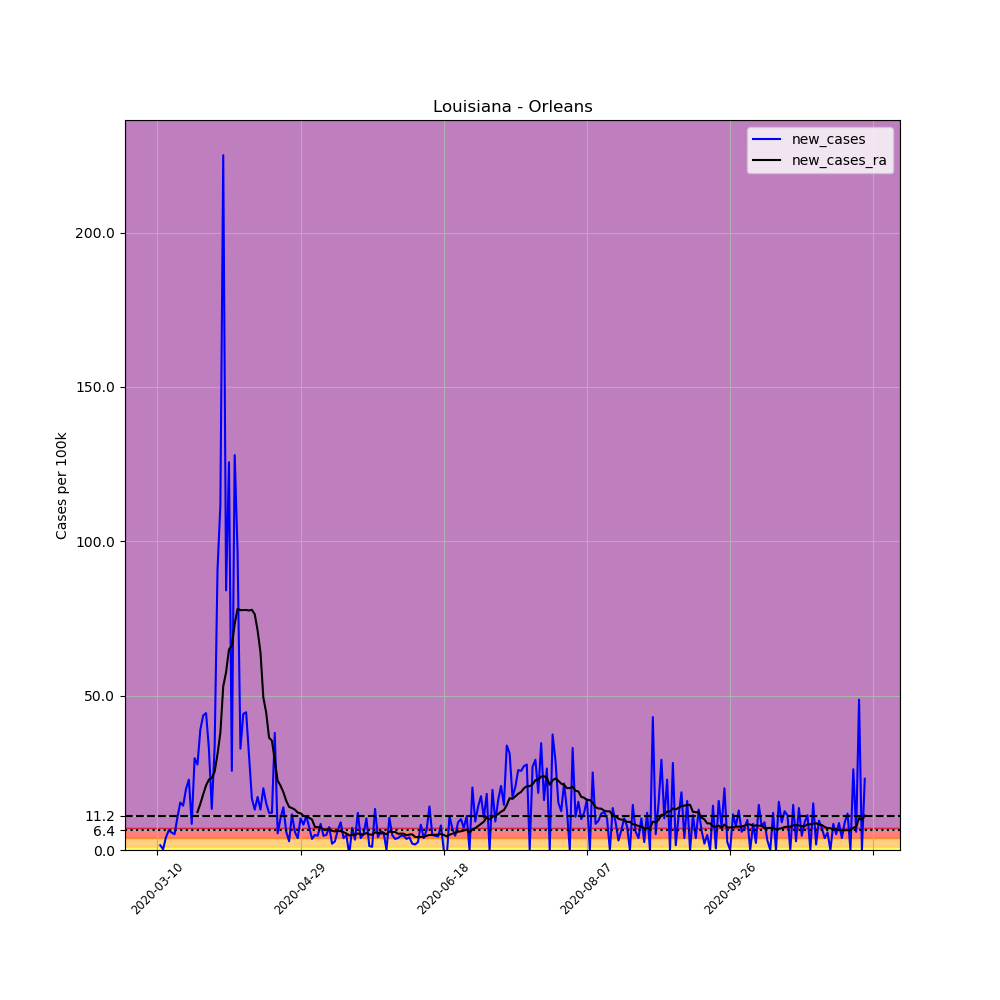

Values plotted in this chart, from the file beside it:
, date, county, state, fips, cases, deaths, COUNTY, STNAME, CTYNAME, POPESTIMATE2019, per_100k, new_cases, new_cases_ra
36441, 2020-03-10, Orleans, Louisiana, 22071, 5, 0, 71, Louisiana, Orleans, 390144, 1.282, , 
36442, 2020-03-11, Orleans, Louisiana, 22071, 11, 0, 71, Louisiana, Orleans, 390144, 2.819, 1.538, 
36443, 2020-03-12, Orleans, Louisiana, 22071, 12, 0, 71, Louisiana, Orleans, 390144, 3.076, 0.2563, 
36444, 2020-03-13, Orleans, Louisiana, 22071, 28, 0, 71, Louisiana, Orleans, 390144, 7.177, 4.101, 
36445, 2020-03-14, Orleans, Louisiana, 22071, 53, 1, 71, Louisiana, Orleans, 390144, 13.58, 6.408, 
36446, 2020-03-15, Orleans, Louisiana, 22071, 75, 2, 71, Louisiana, Orleans, 390144, 19.22, 5.639, 
36447, 2020-03-16, Orleans, Louisiana, 22071, 95, 3, 71, Louisiana, Orleans, 390144, 24.35, 5.126, 
36448, 2020-03-17, Orleans, Louisiana, 22071, 136, 5, 71, Louisiana, Orleans, 390144, 34.86, 10.51, 
36449, 2020-03-18, Orleans, Louisiana, 22071, 196, 6, 71, Louisiana, Orleans, 390144, 50.24, 15.38, 
36450, 2020-03-19, Orleans, Louisiana, 22071, 252, 8, 71, Louisiana, Orleans, 390144, 64.59, 14.35, 
36451, 2020-03-20, Orleans, Louisiana, 22071, 329, 8, 71, Louisiana, Orleans, 390144, 84.33, 19.74, 
36452, 2020-03-21, Orleans, Louisiana, 22071, 418, 13, 71, Louisiana, Orleans, 390144, 107.1, 22.81, 
36453, 2020-03-22, Orleans, Louisiana, 22071, 451, 15, 71, Louisiana, Orleans, 390144, 115.6, 8.458, 
36454, 2020-03-23, Orleans, Louisiana, 22071, 567, 20, 71, Louisiana, Orleans, 390144, 145.3, 29.73, 
36455, 2020-03-24, Orleans, Louisiana, 22071, 675, 26, 71, Louisiana, Orleans, 390144, 173, 27.68, 12.27
36456, 2020-03-25, Orleans, Louisiana, 22071, 827, 37, 71, Louisiana, Orleans, 390144, 212, 38.96, 14.94
36457, 2020-03-26, Orleans, Louisiana, 22071, 997, 46, 71, Louisiana, Orleans, 390144, 255.5, 43.57, 18.03
36458, 2020-03-27, Orleans, Louisiana, 22071, 1170, 57, 71, Louisiana, Orleans, 390144, 299.9, 44.34, 20.91
36459, 2020-03-28, Orleans, Louisiana, 22071, 1298, 70, 71, Louisiana, Orleans, 390144, 332.7, 32.81, 22.79
36460, 2020-03-29, Orleans, Louisiana, 22071, 1350, 73, 71, Louisiana, Orleans, 390144, 346, 13.33, 23.34
36461, 2020-03-30, Orleans, Louisiana, 22071, 1480, 86, 71, Louisiana, Orleans, 390144, 379.3, 33.32, 25.36
36462, 2020-03-31, Orleans, Louisiana, 22071, 1834, 101, 71, Louisiana, Orleans, 390144, 470.1, 90.74, 31.09
36463, 2020-04-01, Orleans, Louisiana, 22071, 2270, 115, 71, Louisiana, Orleans, 390144, 581.8, 111.8, 37.97
36464, 2020-04-02, Orleans, Louisiana, 22071, 3148, 125, 71, Louisiana, Orleans, 390144, 806.9, 225, 53.02
36465, 2020-04-03, Orleans, Louisiana, 22071, 3476, 148, 71, Louisiana, Orleans, 390144, 891, 84.07, 57.62
36466, 2020-04-04, Orleans, Louisiana, 22071, 3966, 153, 71, Louisiana, Orleans, 390144, 1017, 125.6, 64.96
36467, 2020-04-05, Orleans, Louisiana, 22071, 4066, 161, 71, Louisiana, Orleans, 390144, 1042, 25.63, 66.18
36468, 2020-04-06, Orleans, Louisiana, 22071, 4565, 171, 71, Louisiana, Orleans, 390144, 1170, 127.9, 73.2
36469, 2020-04-07, Orleans, Louisiana, 22071, 4942, 185, 71, Louisiana, Orleans, 390144, 1267, 96.63, 78.12
36470, 2020-04-08, Orleans, Louisiana, 22071, 5070, 208, 71, Louisiana, Orleans, 390144, 1300, 32.81, 77.68
36471, 2020-04-09, Orleans, Louisiana, 22071, 5242, 224, 71, Louisiana, Orleans, 390144, 1344, 44.09, 77.72
36472, 2020-04-10, Orleans, Louisiana, 22071, 5416, 225, 71, Louisiana, Orleans, 390144, 1388, 44.6, 77.74
36473, 2020-04-11, Orleans, Louisiana, 22071, 5535, 232, 71, Louisiana, Orleans, 390144, 1419, 30.5, 77.57
36474, 2020-04-12, Orleans, Louisiana, 22071, 5600, 235, 71, Louisiana, Orleans, 390144, 1435, 16.66, 77.81
36475, 2020-04-13, Orleans, Louisiana, 22071, 5651, 244, 71, Louisiana, Orleans, 390144, 1448, 13.07, 76.36
36476, 2020-04-14, Orleans, Louisiana, 22071, 5718, 276, 71, Louisiana, Orleans, 390144, 1466, 17.17, 71.11
36477, 2020-04-15, Orleans, Louisiana, 22071, 5769, 287, 71, Louisiana, Orleans, 390144, 1479, 13.07, 64.06
36478, 2020-04-16, Orleans, Louisiana, 22071, 5847, 302, 71, Louisiana, Orleans, 390144, 1499, 19.99, 49.41
36479, 2020-04-17, Orleans, Louisiana, 22071, 5906, 317, 71, Louisiana, Orleans, 390144, 1514, 15.12, 44.49
36480, 2020-04-18, Orleans, Louisiana, 22071, 5953, 324, 71, Louisiana, Orleans, 390144, 1526, 12.05, 36.38
36481, 2020-04-19, Orleans, Louisiana, 22071, 6000, 329, 71, Louisiana, Orleans, 390144, 1538, 12.05, 35.41
36482, 2020-04-20, Orleans, Louisiana, 22071, 6148, 339, 71, Louisiana, Orleans, 390144, 1576, 37.93, 28.98
36483, 2020-04-21, Orleans, Louisiana, 22071, 6169, 344, 71, Louisiana, Orleans, 390144, 1581, 5.383, 22.46
36484, 2020-04-22, Orleans, Louisiana, 22071, 6209, 367, 71, Louisiana, Orleans, 390144, 1591, 10.25, 20.85
36485, 2020-04-23, Orleans, Louisiana, 22071, 6263, 387, 71, Louisiana, Orleans, 390144, 1605, 13.84, 18.69
36486, 2020-04-24, Orleans, Louisiana, 22071, 6286, 392, 71, Louisiana, Orleans, 390144, 1611, 5.895, 15.93
36487, 2020-04-25, Orleans, Louisiana, 22071, 6297, 399, 71, Louisiana, Orleans, 390144, 1614, 2.819, 13.95
36488, 2020-04-26, Orleans, Louisiana, 22071, 6342, 406, 71, Louisiana, Orleans, 390144, 1626, 11.53, 13.58
36489, 2020-04-27, Orleans, Louisiana, 22071, 6365, 406, 71, Louisiana, Orleans, 390144, 1631, 5.895, 13.07
36490, 2020-04-28, Orleans, Louisiana, 22071, 6380, 410, 71, Louisiana, Orleans, 390144, 1635, 3.845, 12.12
36491, 2020-04-29, Orleans, Louisiana, 22071, 6420, 416, 71, Louisiana, Orleans, 390144, 1646, 10.25, 11.92
36492, 2020-04-30, Orleans, Louisiana, 22071, 6452, 434, 71, Louisiana, Orleans, 390144, 1654, 8.202, 11.08
36493, 2020-05-01, Orleans, Louisiana, 22071, 6495, 437, 71, Louisiana, Orleans, 390144, 1665, 11.02, 10.78
36494, 2020-05-02, Orleans, Louisiana, 22071, 6524, 439, 71, Louisiana, Orleans, 390144, 1672, 7.433, 10.45
36495, 2020-05-03, Orleans, Louisiana, 22071, 6538, 441, 71, Louisiana, Orleans, 390144, 1676, 3.588, 9.85
36496, 2020-05-04, Orleans, Louisiana, 22071, 6557, 447, 71, Louisiana, Orleans, 390144, 1681, 4.87, 7.488
36497, 2020-05-05, Orleans, Louisiana, 22071, 6575, 453, 71, Louisiana, Orleans, 390144, 1685, 4.614, 7.433
36498, 2020-05-06, Orleans, Louisiana, 22071, 6608, 464, 71, Louisiana, Orleans, 390144, 1694, 8.458, 7.305
36499, 2020-05-07, Orleans, Louisiana, 22071, 6626, 463, 71, Louisiana, Orleans, 390144, 1698, 4.614, 6.646
36500, 2020-05-08, Orleans, Louisiana, 22071, 6645, 463, 71, Louisiana, Orleans, 390144, 1703, 4.87, 6.573
... 188 more rows
